Photos from the image-classification dataset "object_crops_split_3" in the GitHub repository n21twn/Vision_Eindopdracht. Its 13 classes are: ace, eight, five, four, jack, king, nine, queen, seven, six, ten, three, two.

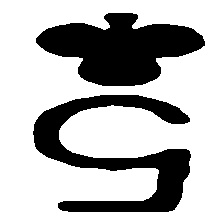
Label: five

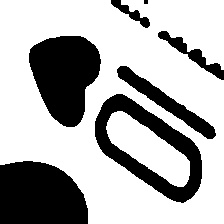
Label: ten

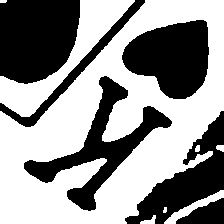
Label: king

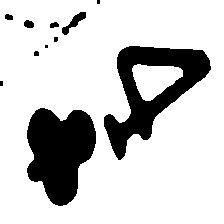
Label: four

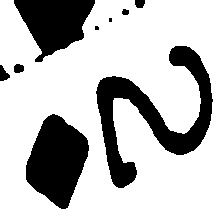
Label: two

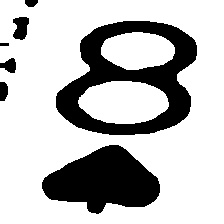
Label: eight
